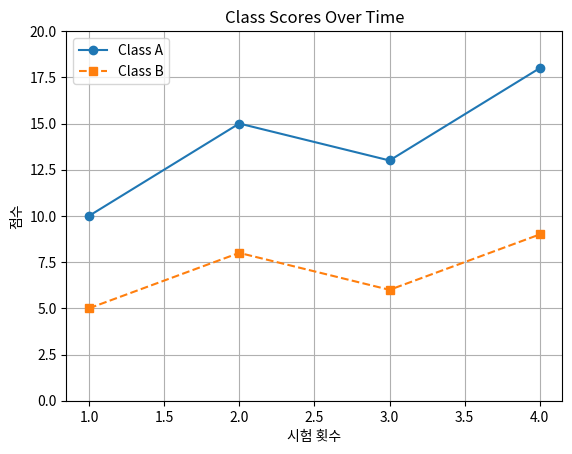

The script that saved this image:
import matplotlib.pyplot as plt

x = [1, 2, 3, 4]
y1 = [10, 15, 13, 18]
y2 = [5, 8, 6, 9]

plt.plot(x, y1, label="Class A", marker='o')
plt.plot(x, y2, label="Class B", linestyle='--', marker='s')
plt.xlabel("시험 횟수")
plt.ylabel("점수")
plt.ylim(0, 20)
plt.grid(True)
plt.legend()
plt.title("Class Scores Over Time")
plt.show()